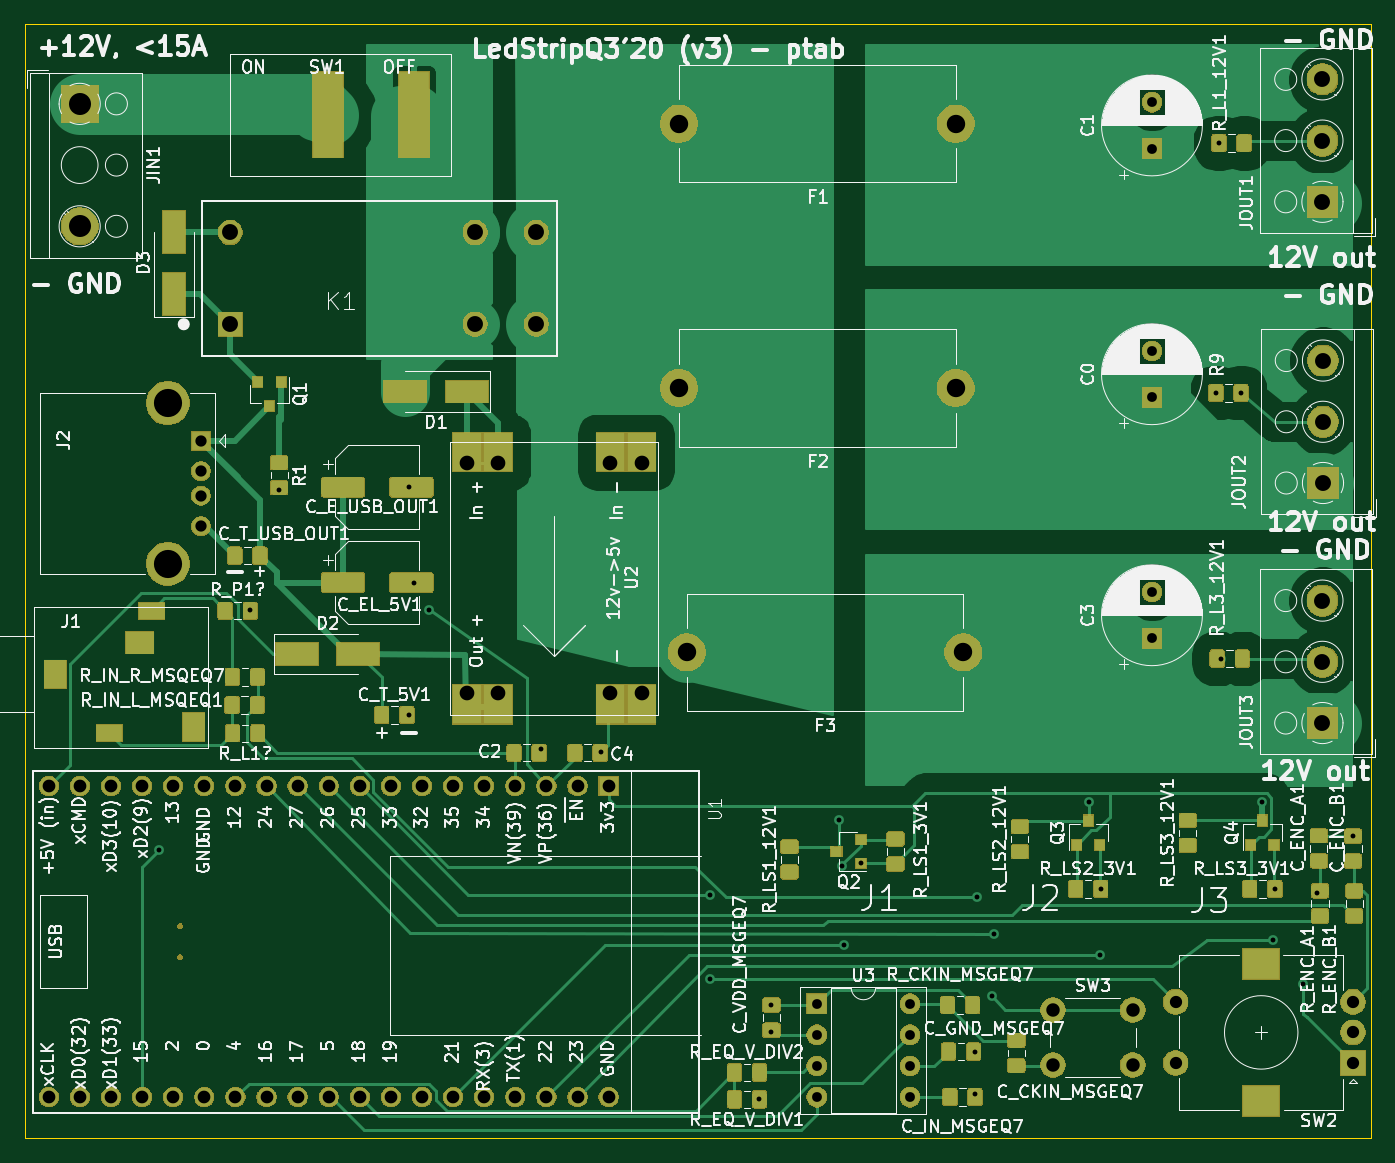
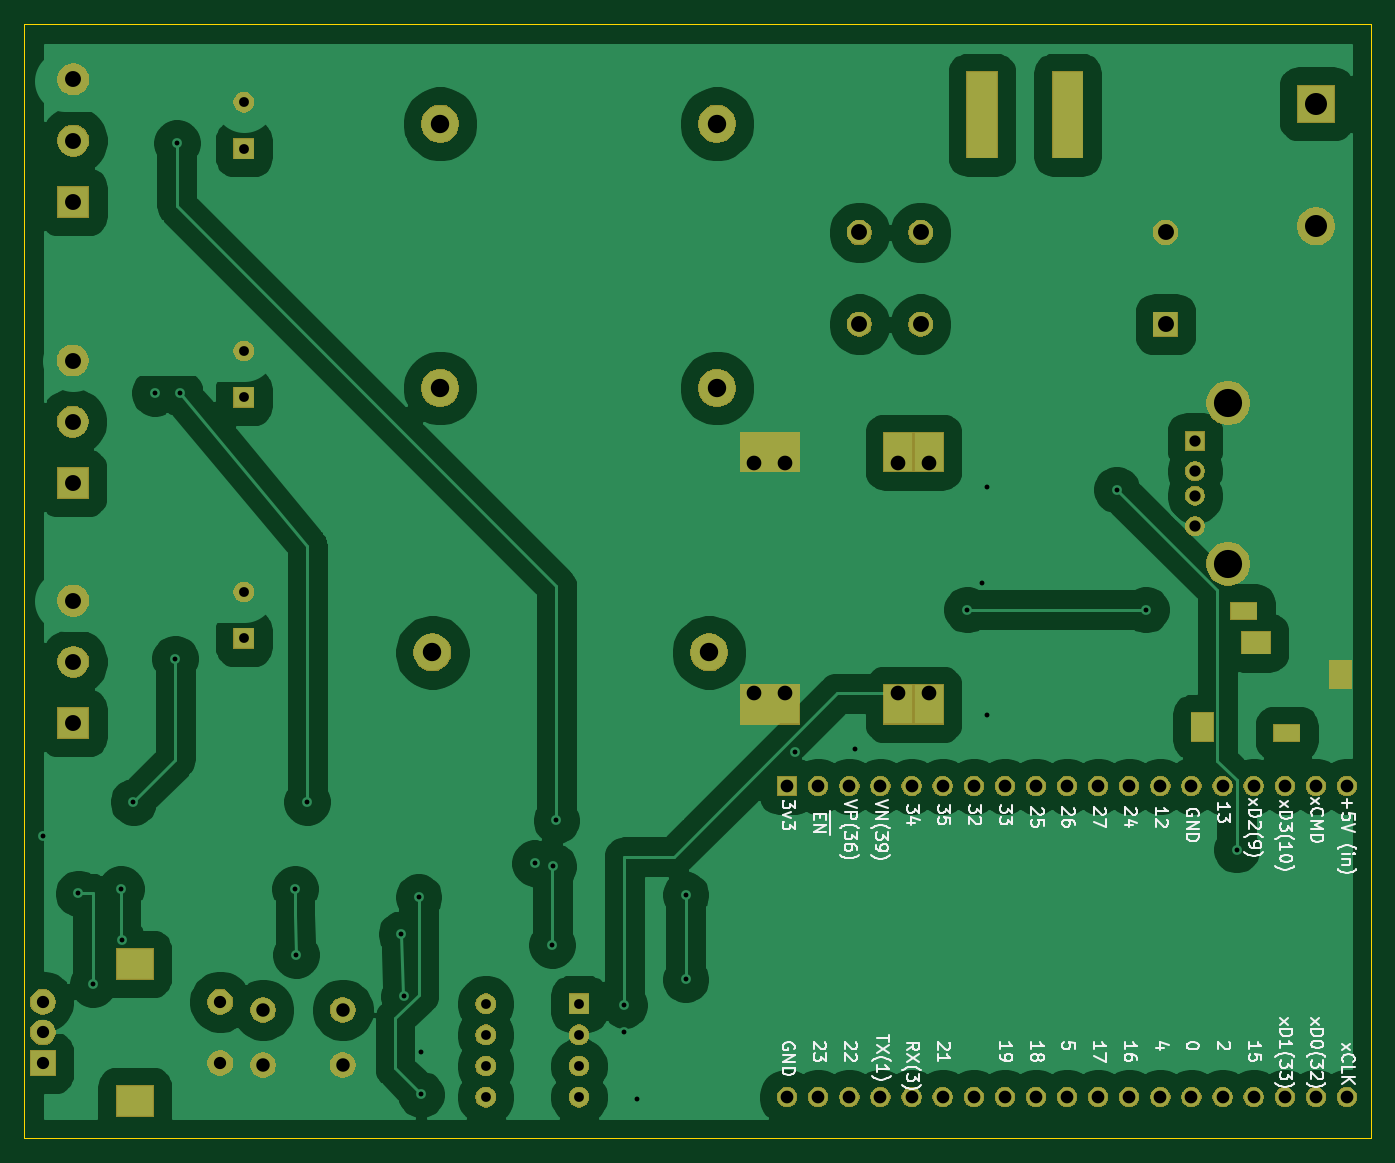
Circuit board: 11 layer files. Board 110.0 x 91.0 mm.
- bottom_copper: ledStripDriver-B_Cu.gbr (124082 bytes)
- bottom_mask: ledStripDriver-B_Mask.gbr (86380 bytes)
- paste: ledStripDriver-B_Paste.gbr (509 bytes)
- bottom_silk: ledStripDriver-B_SilkS.gbr (33762 bytes)
- outline: ledStripDriver-Edge_Cuts.gbr (749 bytes)
- top_copper: ledStripDriver-F_Cu.gbr (77904 bytes)
- top_mask: ledStripDriver-F_Mask.gbr (151173 bytes)
- paste: ledStripDriver-F_Paste.gbr (22495 bytes)
- top_silk: ledStripDriver-F_SilkS.gbr (176359 bytes)
- drill: ledStripDriver-NPTH.drl (284 bytes)
- drill: ledStripDriver-PTH.drl (2976 bytes)

=== bottom_copper: ledStripDriver-B_Cu.gbr (124082 bytes, source omitted) ===
=== bottom_mask: ledStripDriver-B_Mask.gbr (86380 bytes, source omitted) ===
=== paste: ledStripDriver-B_Paste.gbr ===
G04 #@! TF.GenerationSoftware,KiCad,Pcbnew,5.1.6+dfsg1-1*
G04 #@! TF.CreationDate,2020-10-10T18:43:38+02:00*
G04 #@! TF.ProjectId,ledStripDriver,6c656453-7472-4697-9044-72697665722e,rev?*
G04 #@! TF.SameCoordinates,Original*
G04 #@! TF.FileFunction,Paste,Bot*
G04 #@! TF.FilePolarity,Positive*
%FSLAX46Y46*%
G04 Gerber Fmt 4.6, Leading zero omitted, Abs format (unit mm)*
G04 Created by KiCad (PCBNEW 5.1.6+dfsg1-1) date 2020-10-10 18:43:38*
%MOMM*%
%LPD*%
G01*
G04 APERTURE LIST*
G04 APERTURE END LIST*
M02*

=== bottom_silk: ledStripDriver-B_SilkS.gbr (33762 bytes, source omitted) ===
=== outline: ledStripDriver-Edge_Cuts.gbr ===
G04 #@! TF.GenerationSoftware,KiCad,Pcbnew,5.1.6+dfsg1-1*
G04 #@! TF.CreationDate,2020-10-10T18:43:38+02:00*
G04 #@! TF.ProjectId,ledStripDriver,6c656453-7472-4697-9044-72697665722e,rev?*
G04 #@! TF.SameCoordinates,Original*
G04 #@! TF.FileFunction,Profile,NP*
%FSLAX46Y46*%
G04 Gerber Fmt 4.6, Leading zero omitted, Abs format (unit mm)*
G04 Created by KiCad (PCBNEW 5.1.6+dfsg1-1) date 2020-10-10 18:43:38*
%MOMM*%
%LPD*%
G01*
G04 APERTURE LIST*
G04 #@! TA.AperFunction,Profile*
%ADD10C,0.050000*%
G04 #@! TD*
G04 APERTURE END LIST*
D10*
X210000000Y-50000000D02*
X100000000Y-50000000D01*
X210000000Y-141000000D02*
X210000000Y-50000000D01*
X100000000Y-141000000D02*
X210000000Y-141000000D01*
X100000000Y-50000000D02*
X100000000Y-141000000D01*
M02*

=== top_copper: ledStripDriver-F_Cu.gbr (77904 bytes, source omitted) ===
=== top_mask: ledStripDriver-F_Mask.gbr (151173 bytes, source omitted) ===
=== paste: ledStripDriver-F_Paste.gbr (22495 bytes, source omitted) ===
=== top_silk: ledStripDriver-F_SilkS.gbr (176359 bytes, source omitted) ===
=== drill: ledStripDriver-NPTH.drl ===
M48
; DRILL file {KiCad 5.1.6+dfsg1-1} date Sat Oct 10 18:43:48 2020
; FORMAT={-:-/ absolute / inch / decimal}
; #@! TF.CreationDate,2020-10-10T18:43:48+02:00
; #@! TF.GenerationSoftware,Kicad,Pcbnew,5.1.6+dfsg1-1
; #@! TF.FileFunction,NonPlated,1,2,NPTH
FMAT,2
INCH
%
G90
G05
T0
M30

=== drill: ledStripDriver-PTH.drl ===
M48
; DRILL file {KiCad 5.1.6+dfsg1-1} date Sat Oct 10 18:43:48 2020
; FORMAT={-:-/ absolute / inch / decimal}
; #@! TF.CreationDate,2020-10-10T18:43:48+02:00
; #@! TF.GenerationSoftware,Kicad,Pcbnew,5.1.6+dfsg1-1
; #@! TF.FileFunction,Plated,1,2,PTH
FMAT,2
INCH
T1C0.0157
T2C0.0315
T3C0.0362
T4C0.0394
T5C0.0409
T6C0.0433
T7C0.0472
T8C0.0512
T9C0.0591
T10C0.0709
T11C0.0787
T12C0.0906
%
G90
G05
T1
X4.3701Y-4.622
X4.6614Y-3.8504
X4.7559Y-3.4646
X5.1732Y-3.4567
X5.1732Y-4.189
X5.189Y-3.7638
X5.2362Y-3.8504
X5.5984Y-4.2992
X5.7894Y-4.3091
X6.1417Y-4.7677
X6.1417Y-5.0394
X6.2992Y-5.4252
X6.3386Y-5.122
X6.3386Y-5.2087
X6.557Y-4.5285
X6.5669Y-4.6757
X6.5709Y-4.9291
X6.6264Y-4.6659
X6.9921Y-5.2717
X6.9921Y-5.4094
X7.0Y-4.7746
X7.0472Y-5.0945
X7.0551Y-4.8937
X7.3583Y-4.4685
X7.3937Y-4.9606
X7.3974Y-4.7485
X7.7677Y-3.1535
X7.7776Y-2.3504
X7.7825Y-4.0079
X7.8484Y-3.1535
X7.917Y-4.4685
X7.9528Y-4.9134
X7.9574Y-4.7485
X8.0472Y-5.0551
X8.094Y-4.7633
X8.2077Y-4.5778
T2
X7.562Y-3.7939
X7.562Y-3.9435
X7.562Y-2.2189
X7.562Y-2.3685
X6.4843Y-5.1181
X6.4843Y-5.2181
X6.4843Y-5.3181
X6.4843Y-5.4181
X6.7843Y-5.1181
X6.7843Y-5.2181
X6.7843Y-5.3181
X6.7843Y-5.4181
X7.562Y-3.0189
X7.562Y-3.1685
T3
X4.5039Y-3.3071
X4.5039Y-3.4055
X4.5039Y-3.4843
X4.5039Y-3.5827
T4
X7.6378Y-5.1117
X7.6378Y-5.3085
X8.2087Y-5.1117
X8.2087Y-5.2101
X8.2087Y-5.3085
T5
X4.015Y-4.4185
X4.015Y-5.4185
X4.115Y-4.4185
X4.115Y-5.4185
X4.215Y-4.4185
X4.215Y-5.4185
X4.315Y-4.4185
X4.315Y-5.4185
X4.415Y-4.4185
X4.415Y-5.4185
X4.515Y-4.4185
X4.515Y-5.4185
X4.615Y-4.4185
X4.615Y-5.4185
X4.715Y-4.4185
X4.715Y-5.4185
X4.815Y-4.4185
X4.815Y-5.4185
X4.915Y-4.4185
X4.915Y-5.4185
X5.015Y-4.4185
X5.015Y-5.4185
X5.115Y-4.4185
X5.115Y-5.4185
X5.215Y-4.4185
X5.215Y-5.4185
X5.315Y-4.4185
X5.315Y-5.4185
X5.415Y-4.4185
X5.415Y-5.4185
X5.515Y-4.4185
X5.515Y-5.4185
X5.615Y-4.4185
X5.615Y-5.4185
X5.715Y-4.4185
X5.715Y-5.4185
X5.815Y-4.4185
X5.815Y-5.4185
T6
X7.2441Y-5.1378
X7.2441Y-5.315
X7.5Y-5.1378
X7.5Y-5.315
T7
X5.3587Y-3.3799
X5.3587Y-4.1201
X5.4587Y-3.3799
X5.4587Y-4.1201
X5.8209Y-3.3799
X5.8209Y-4.1201
X5.9209Y-3.3799
X5.9209Y-4.1201
T8
X8.112Y-3.0498
X8.112Y-3.2467
X8.112Y-3.4435
X8.1102Y-3.8217
X8.1102Y-4.0185
X8.1102Y-4.2154
X8.1102Y-2.1457
X8.1102Y-2.3425
X8.1102Y-2.5394
X4.5984Y-2.6378
X4.5984Y-2.9331
X5.3858Y-2.6378
X5.3858Y-2.9331
X5.5827Y-2.6378
X5.5827Y-2.9331
T9
X6.0659Y-3.9882
X6.9557Y-3.9882
X6.0409Y-3.1382
X6.9307Y-3.1382
X6.0409Y-2.2882
X6.9307Y-2.2882
T10
X4.1142Y-2.2244
X4.1142Y-2.6181
T12
X4.3972Y-3.1862
X4.3972Y-3.7035
T2
G00X4.1909Y-4.248
M15
G01X4.2264Y-4.248
M16
G05
G00X4.3287Y-3.8543
M15
G01X4.3642Y-3.8543
M16
G05
T4
G00X4.9134Y-2.3583
M15
G01X4.9134Y-2.1614
M16
G05
G00X5.189Y-2.3583
M15
G01X5.189Y-2.1614
M16
G05
T8
G00X4.0354Y-4.0453
M15
G01X4.0354Y-4.0728
M16
G05
G00X4.3209Y-3.9567
M15
G01X4.2933Y-3.9567
M16
G05
G00X4.4803Y-4.2421
M15
G01X4.4803Y-4.2146
M16
G05
T11
G00X7.9232Y-4.9896
M15
G01X7.9035Y-4.9896
M16
G05
G00X7.9232Y-5.4306
M15
G01X7.9035Y-5.4306
M16
G05
T0
M30

